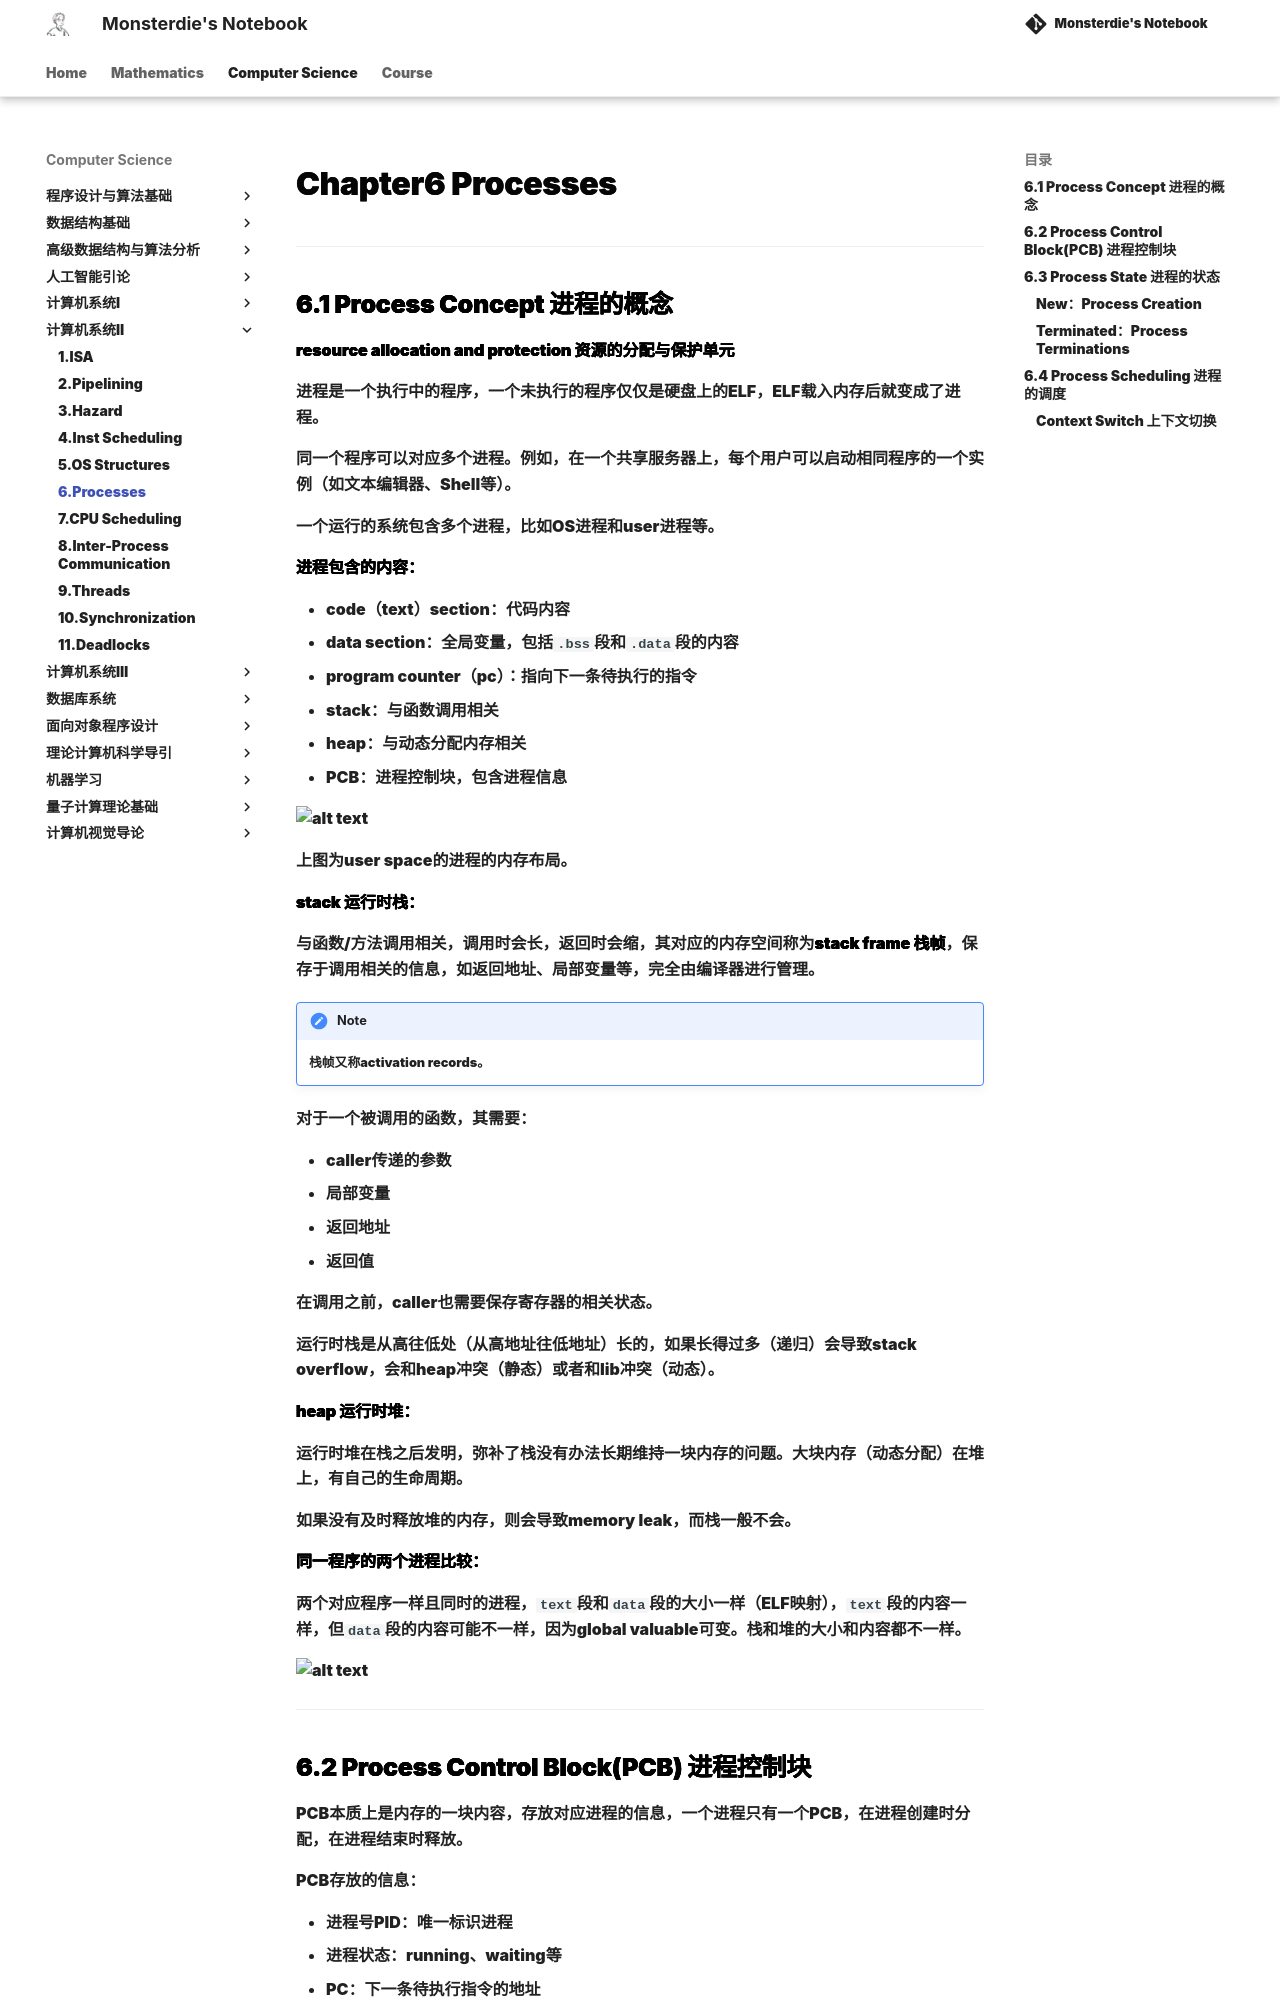

repository: monsterdie12138/Notebook · page: Computer Science/System2/Chapter6/index.html · generator: mkdocs

---
comments: true
---

<span style="font-family: 'Times New Roman';">

# Chapter6 Processes

***

## 6.1 Process Concept 进程的概念

**resource allocation and protection 资源的分配与保护单元**

进程是一个执行中的程序，一个未执行的程序仅仅是硬盘上的ELF，ELF载入内存后就变成了进程。

同一个程序可以对应多个进程。例如，在一个共享服务器上，每个用户可以启动相同程序的一个实例（如文本编辑器、Shell等）。

一个运行的系统包含多个进程，比如OS进程和user进程等。

**进程包含的内容：**

* code（text）section：代码内容
* data section：全局变量，包括`.bss`段和`.data`段的内容
* program counter（pc）：指向下一条待执行的指令
* stack：与函数调用相关
* heap：与动态分配内存相关
* PCB：进程控制块，包含进程信息

![alt text](image/9.1.jpg)

上图为user space的进程的内存布局。

**stack 运行时栈：**

与函数/方法调用相关，调用时会长，返回时会缩，其对应的内存空间称为**stack frame 栈帧**，保存于调用相关的信息，如返回地址、局部变量等，完全由编译器进行管理。

!!! Note
    栈帧又称activation records。

对于一个被调用的函数，其需要：

* caller传递的参数
* 局部变量
* 返回地址
* 返回值

在调用之前，caller也需要保存寄存器的相关状态。

运行时栈是从高往低处（从高地址往低地址）长的，如果长得过多（递归）会导致stack overflow，会和heap冲突（静态）或者和lib冲突（动态）。

**heap 运行时堆：**

运行时堆在栈之后发明，弥补了栈没有办法长期维持一块内存的问题。大块内存（动态分配）在堆上，有自己的生命周期。

如果没有及时释放堆的内存，则会导致memory leak，而栈一般不会。

**同一程序的两个进程比较：**


两个对应程序一样且同时的进程，`text`段和`data`段的大小一样（ELF映射），`text`段的内容一样，但`data`段的内容可能不一样，因为global valuable可变。栈和堆的大小和内容都不一样。

![alt text](image/9.2.jpg)

***
